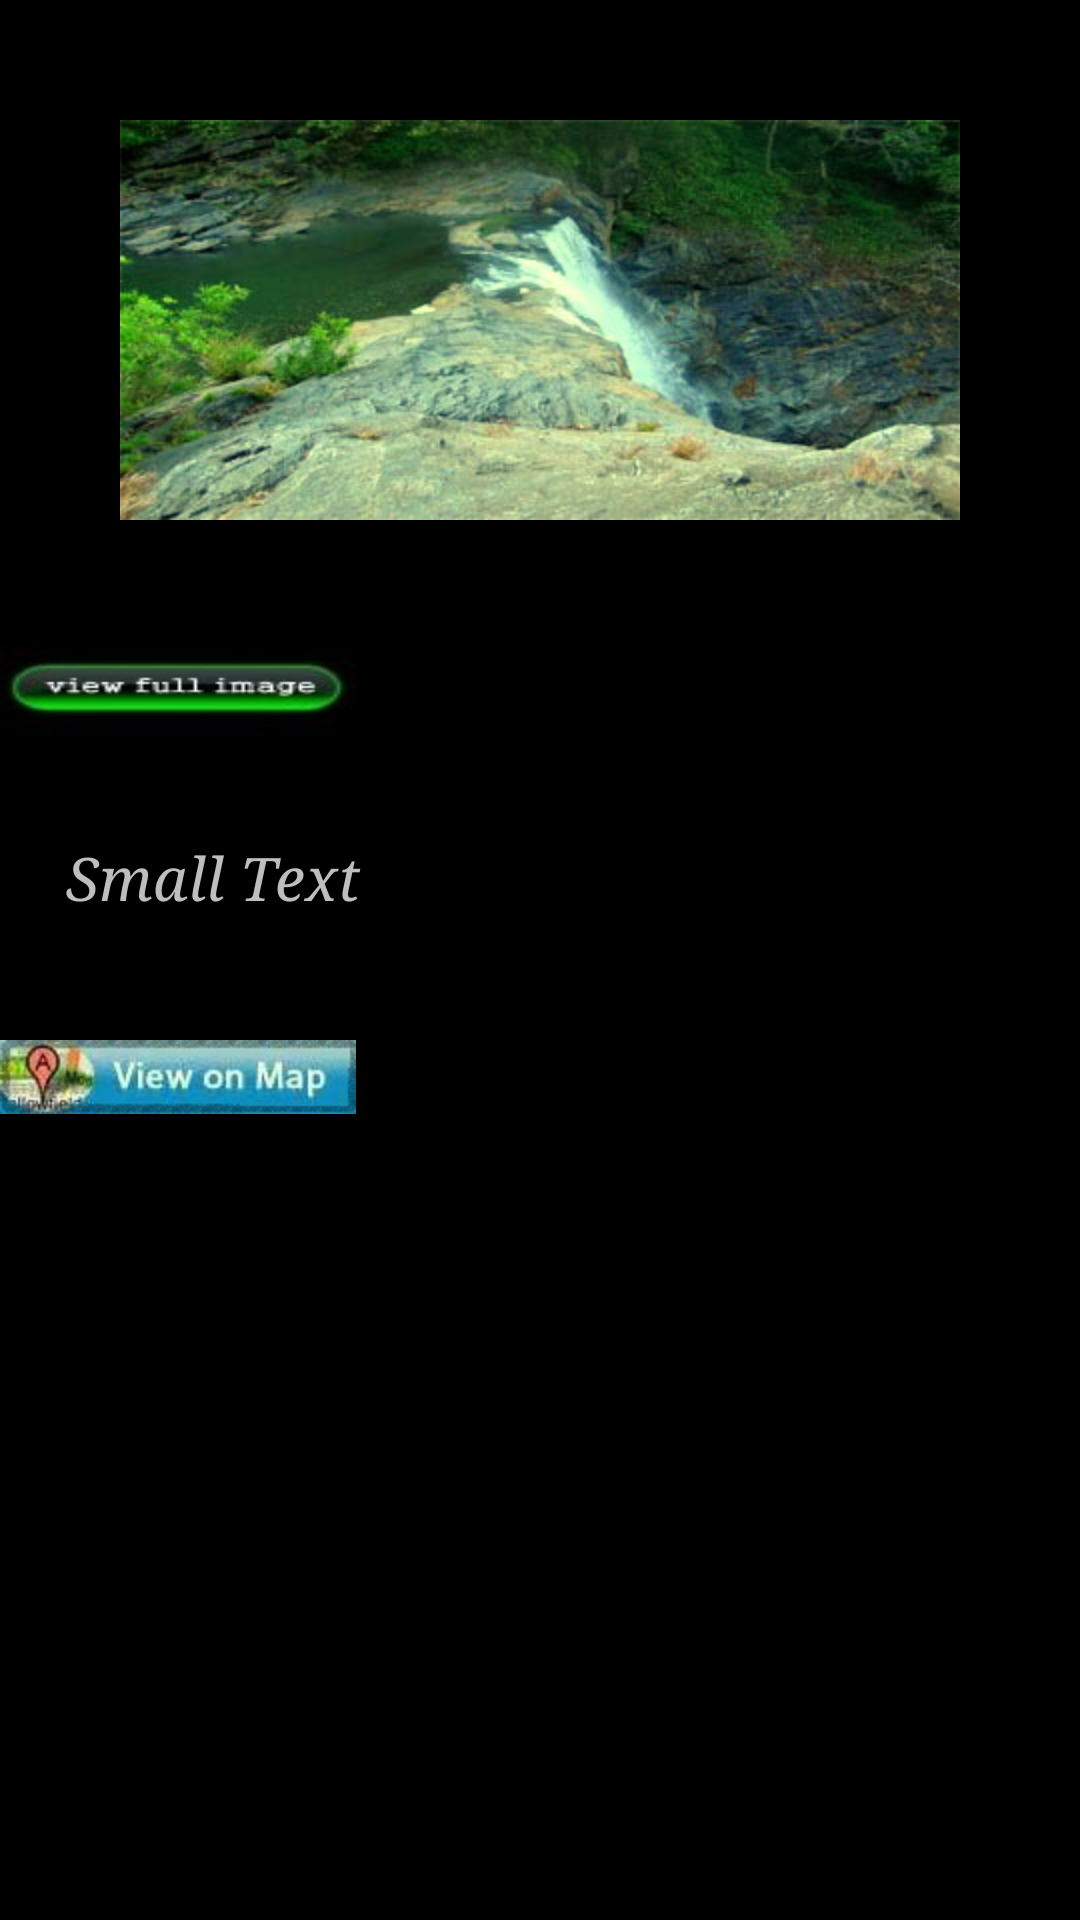

Reconstruct the res/layout file that produces this screen, plus the resources it refers to.
<!-- AndroidManifest.xml: application theme Fullscreen -->
<!-- res/layout/falls_details.xml -->
<ScrollView 
      xmlns:android="http://schemas.android.com/apk/res/android"
    xmlns:tools="http://schemas.android.com/tools"
    android:layout_width="match_parent"
    android:layout_height="match_parent"
    android:background="@drawable/layout2" 
    >


    <RelativeLayout
           android:layout_width="match_parent"
    android:layout_height="match_parent"
                   tools:context=".FallsDetails" >

    <LinearLayout
        android:id="@+id/linearLayout1"
        android:layout_width="wrap_content"
        android:layout_height="wrap_content"
        android:layout_centerHorizontal="true" >

        <ImageView
            android:id="@+id/imageView1"
            android:layout_width="wrap_content"
            android:layout_height="wrap_content"
            android:layout_marginTop="40dp"
            android:src="@drawable/icon14" />
        
    </LinearLayout>

    <TextView
        android:id="@+id/textView1"
        android:layout_width="wrap_content"
        android:layout_height="wrap_content"
        android:layout_alignParentLeft="true"
        android:layout_below="@+id/linearLayout1"
        android:layout_marginLeft="22dp"
        android:layout_marginTop="106dp"
        android:lineSpacingExtra="2dp"
        android:text="Small Text"
        android:textAppearance="?android:attr/textAppearanceSmall"
        android:textColorHint="@android:color/primary_text_light_nodisable"
        android:textSize="20dp"
        android:textStyle="italic"
        android:typeface="serif" />

    <ImageView
        android:id="@+id/imageView2"
        android:layout_width="wrap_content"
        android:layout_height="wrap_content"
        android:layout_alignParentLeft="true"
        android:layout_below="@+id/textView1"
        android:layout_marginTop="41dp"
        android:src="@drawable/mapp" />

    <ImageView
        android:id="@+id/imageView3"
        android:layout_width="wrap_content"
        android:layout_height="wrap_content"
        android:layout_alignParentLeft="true"
        android:layout_alignRight="@+id/imageView2"
        android:layout_below="@+id/linearLayout1"
        android:layout_marginTop="42dp"
        android:scaleType="fitXY"
        android:src="@drawable/viewfull" />
    
</RelativeLayout>
</ScrollView>
<!-- resources referenced by this layout -->
<resources>
  <!-- drawable icon14: jpg bitmap (drawable-hdpi, 45109 bytes) -->
  <!-- drawable mapp: jpg bitmap (drawable-hdpi, 6153 bytes) -->
  <!-- drawable viewfull: jpg bitmap (drawable-hdpi, 3045 bytes) -->
  <style name="Fullscreen" parent="android:Theme.Holo.NoActionBar">
          <item name="android:windowFullscreen">true</item>
          <item name="android:windowContentOverlay">@null</item>
      </style>
</resources>
